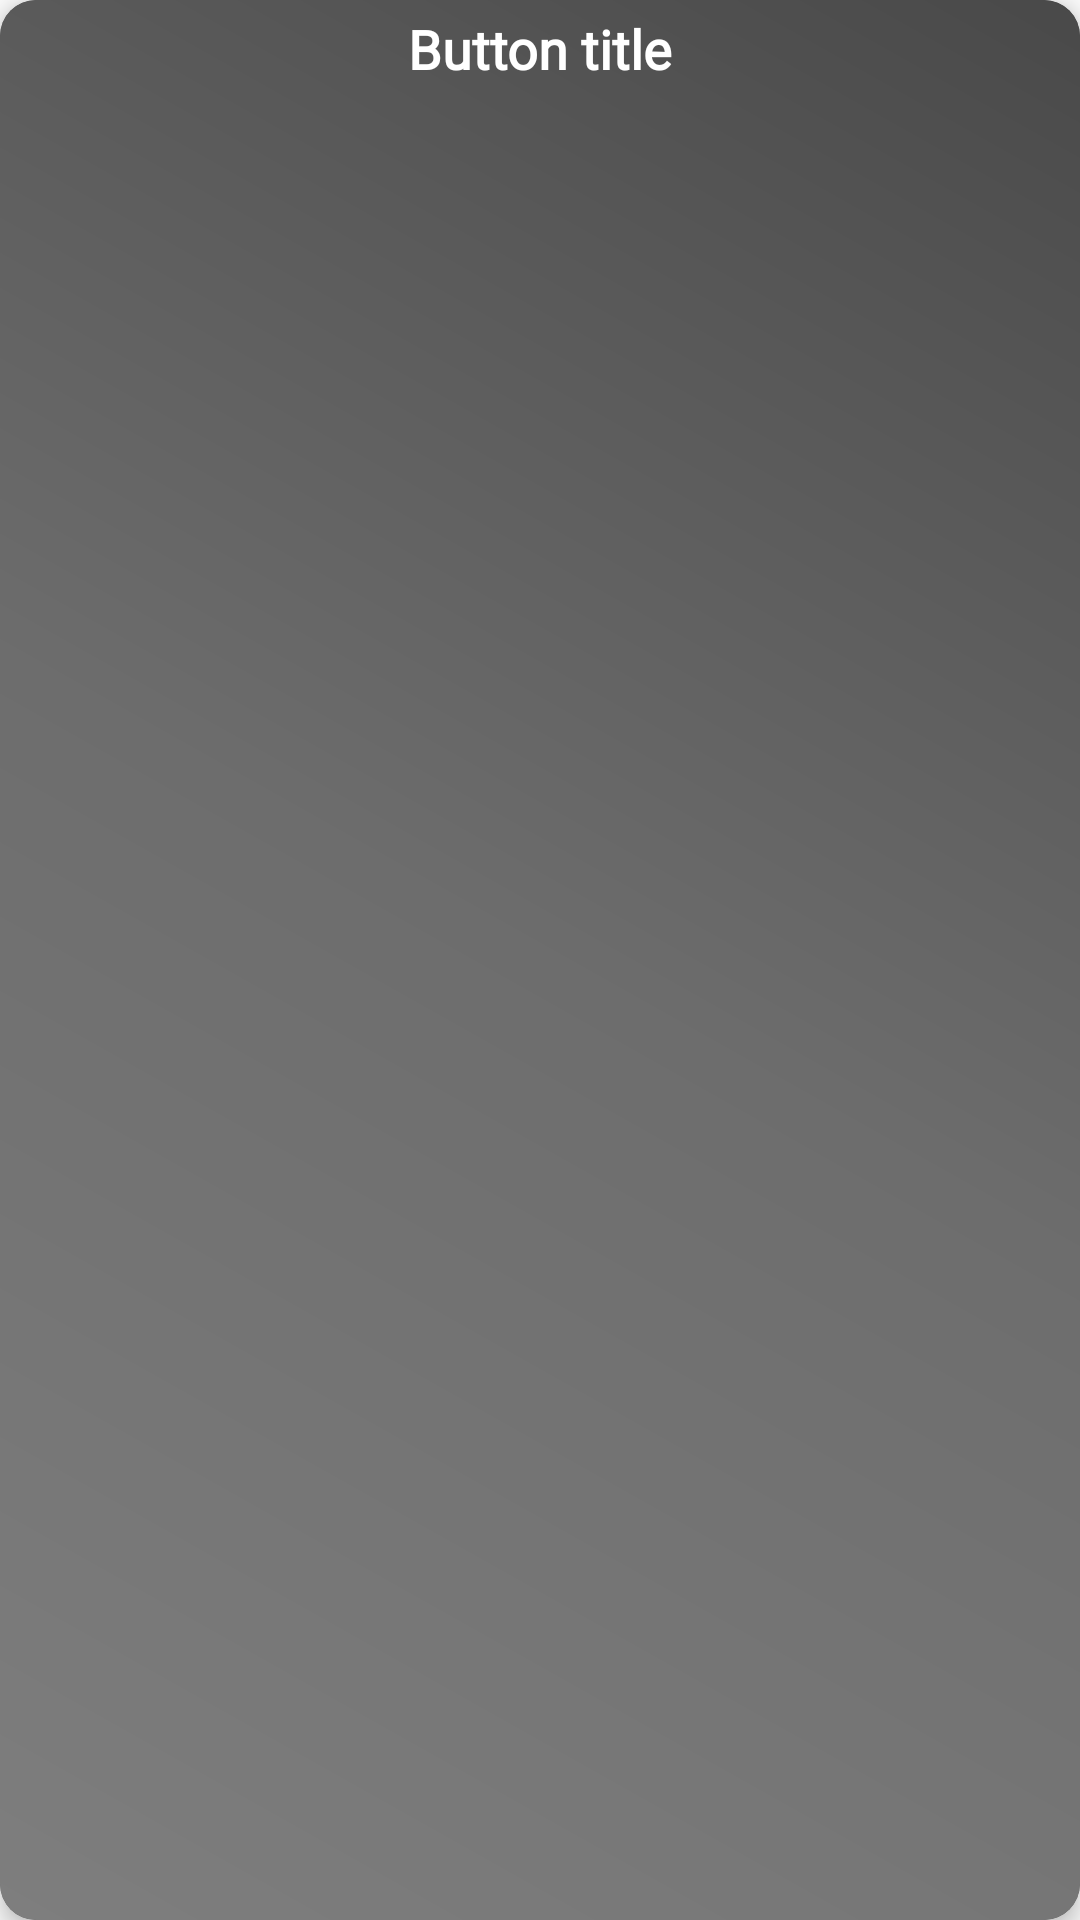

Write the Android layout XML for this screen, with the resource values it uses.
<!-- AndroidManifest.xml: application theme AppTheme -->
<!-- res/layout/button_row.xml -->
<?xml version="1.0" encoding="utf-8"?>
<androidx.cardview.widget.CardView xmlns:android="http://schemas.android.com/apk/res/android"
    xmlns:app="http://schemas.android.com/apk/res-auto"
    android:layout_width="match_parent"
    android:layout_height="100dp"
    xmlns:tools="http://schemas.android.com/tools"
    android:layout_marginBottom="12dp"
    android:layout_marginHorizontal="8dp"
    app:cardElevation="4dp"
    app:cardCornerRadius="12dp"
    app:cardBackgroundColor="@color/colorPrimaryDark"
    android:foreground="?android:attr/selectableItemBackground">

<androidx.constraintlayout.widget.ConstraintLayout
android:layout_width="match_parent"
android:layout_height="match_parent"
android:background="@drawable/gradient_second">


<TextView
    android:id="@+id/button_title"
    android:layout_width="wrap_content"
    android:layout_height="wrap_content"
    android:fontFamily="@font/chivo"
    android:text="Button title"
    android:textColor="@android:color/white"
    android:textSize="18sp"
    android:textStyle="bold"
    android:layout_marginTop="4dp"
    app:layout_constraintTop_toTopOf="parent"
    app:layout_constraintStart_toStartOf="parent"
    app:layout_constraintEnd_toEndOf="parent"
    app:layout_constraintVertical_bias="0.3"
    android:gravity="center"/>


<ImageView
    android:id="@+id/button_image"
    android:layout_width="36dp"
    android:layout_height="36dp"
    android:contentDescription="@string/icon"
    app:layout_constraintBottom_toBottomOf="parent"
    app:layout_constraintEnd_toEndOf="parent"
    app:layout_constraintStart_toStartOf="parent"
    app:layout_constraintTop_toBottomOf="@id/button_title"
    app:layout_constraintVertical_bias="0.5"
    app:tint="@android:color/white"
    tools:srcCompat="@drawable/ic_launcher_foreground" />

</androidx.constraintlayout.widget.ConstraintLayout>
    </androidx.cardview.widget.CardView>
<!-- resources referenced by this layout -->
<resources>
  <color name="colorPrimaryDark">#515151</color>
  <!-- drawable gradient_second (drawable) -->
  <?xml version="1.0" encoding="utf-8"?>
  <shape xmlns:android="http://schemas.android.com/apk/res/android"
      android:shape="rectangle">
  
      <gradient
          android:startColor="@color/secondStart"
          android:centerColor="@color/secondCenter"
          android:endColor="@color/secondEnd"
          android:angle="45"/>
  
   />
  
  </shape>
  <string name="icon">Icon</string>
  <style name="AppTheme" parent="Theme.AppCompat.Light.NoActionBar">
          
          <item name="colorPrimary">@color/colorPrimary</item>
          <item name="colorPrimaryDark">@color/colorPrimaryDark</item>
          <item name="colorAccent">@color/colorAccent</item>
      </style>
  <color name="secondStart">#7E7E7E</color>
  <color name="secondCenter">#6D6D6D</color>
  <color name="secondEnd">#494949</color>
  <color name="colorPrimary">#1F1F20</color>
  <color name="colorAccent">#D4AF37</color>
</resources>
